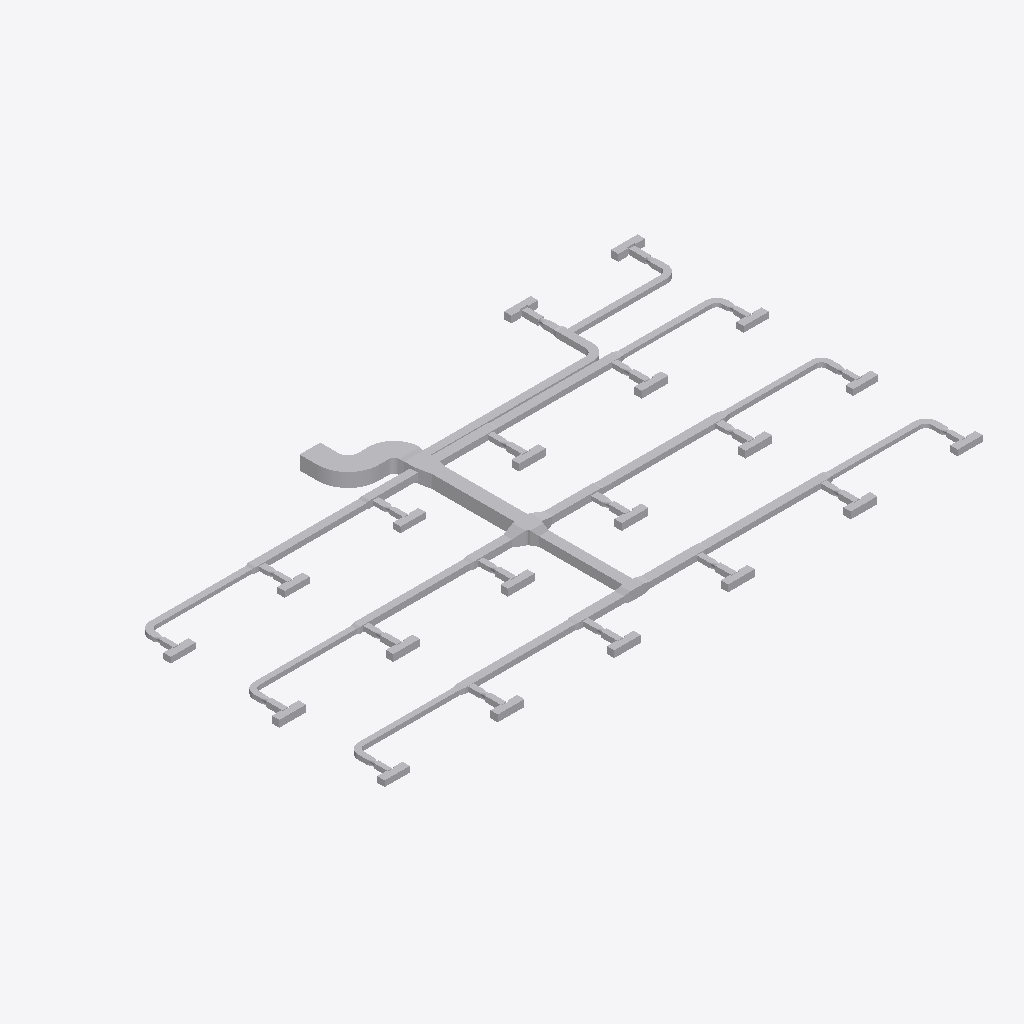
Isometric view of an IFC building model (IFC-SPF (STEP), schema IFC4, length unit metre), seen from the south-west, elements coloured by IFC class (only those large enough to see are counted): 180 other elements (light grey).
Extent 39.2 m × 22.8 m × 0.9 m (x, y, z). Elements (209): 80 IfcBuildingElementProxy, 65 IfcDuctSegment, 64 IfcDuctFitting.

HEADER;
FILE_DESCRIPTION(('ViewDefinition[DesignTransferView]'),'2;1');
FILE_NAME('/dev/null','2026-11-13T18:21:36+08:00',(''),(''),'IfcOpenShell 0.8.5','IfcOpenShell 0.8.5','Nobody');
FILE_SCHEMA(('IFC4'));
ENDSEC;
DATA;
#1=IFCPROJECT('1vMqHuAbHRFhDZm13aM5F5',$,'Source Network - Declared Compound Junction Revision',$,$,$,$,(#9),#4);
#11=IFCSITE('3sAJMjpVHVWhNhO34hmw4H',$,'Site',$,$,$,$,$,$,$,$,$,$,$);
#12=IFCBUILDING('14VNJgcavPPQRkO1GXKVZK',$,'Building',$,$,$,$,$,$,$,$,$);
#15=IFCBUILDINGSTOREY('3aggqwDfXK9vvc0ooUb0VO',$,'COORDINATION-REFERENCE-PLANE',$,$,$,$,$,$,$);
#510=IFCDUCTSEGMENT('1Ufk3tsn5INAsuK0h2HT1y',$,'D-08',$,$,#12511,#517,'D-08',$);
#917=IFCDUCTSEGMENT('0GlYPBdTrOk9iSc8VSdy5M',$,'D-15',$,$,#12630,#924,'D-15',$);
#2658=IFCDUCTFITTING('1GS8rKBADM7RZvHhbL6Ep3',$,'BEND-CORRIDOR-A',$,$,#3252,#2670,'BEND-CORRIDOR-A',.BEND.);
#1207=IFCDUCTSEGMENT('2s98LbeQnOCR5h4UlU$jeq',$,'D-20',$,$,#12715,#1214,'D-20',$);
#394=IFCDUCTSEGMENT('0qNVk8Gl5MtunvH8kUxih0',$,'D-06',$,$,#12477,#401,'D-06',$);
#801=IFCDUCTSEGMENT('2Ak1om3Z1N5xCmvkzr$r14',$,'D-13',$,$,#12596,#808,'D-13',$);
#1323=IFCDUCTSEGMENT('1LnLmgXgrLMPCjBotJJT1X',$,'D-22',$,$,#12749,#1330,'D-22',$);
#219=IFCDUCTSEGMENT('2fieqZej5SJAaqHsMO0oF8',$,'D-03',$,$,#12426,#226,'D-03',$);
#627=IFCDUCTSEGMENT('0RZ5PgHVXJLvQNvy$btRzb',$,'D-10',$,$,#12545,#634,'D-10',$);
#1033=IFCDUCTSEGMENT('1TIfjG5dDG7vbAe6RHp7j4',$,'D-17',$,$,#12664,#1040,'D-17',$);
#685=IFCDUCTSEGMENT('01iiRNwCPHCg2TQaDQTBPh',$,'D-11',$,$,#12562,#692,'D-11',$);
#277=IFCDUCTSEGMENT('38dK30VmnKehhKPOSvl9WN',$,'D-04',$,$,#12443,#284,'D-04',$);
#1091=IFCDUCTSEGMENT('10hC2HAf5QjBh8eHXVJY72',$,'D-18',$,$,#12681,#1098,'D-18',$);
#1440=IFCDUCTSEGMENT('3bnJDrEfPJpOdFEQN7QpDb',$,'D-24',$,$,#12783,#1447,'D-24',$);
#10525=IFCDUCTFITTING('3tK$ugPAvIAAusb9mKjQEp',$,'COMPOUND-RECTANGULAR-JUNCTION',$,$,#10601,#10524,$,.JUNCTION.);
#452=IFCDUCTSEGMENT('00GeeqwXDGqujg1GB$eSes',$,'D-07',$,$,#12494,#459,'D-07',$);
#1265=IFCDUCTSEGMENT('0KANCt4H1OwBz_XiEYPohN',$,'D-21',$,$,#12732,#1272,'D-21',$);
#859=IFCDUCTSEGMENT('2Acysx8AbINgOLlSWUMu3$',$,'D-14',$,$,#12613,#866,'D-14',$);
#1149=IFCDUCTSEGMENT('2JsVFcCh5MBxs36NfRYoo1',$,'D-19',$,$,#12698,#1156,'D-19',$);
#335=IFCDUCTSEGMENT('16XnXAKsDR7fGY5Y8JvRrZ',$,'D-05',$,$,#12460,#342,'D-05',$);
#2711=IFCDUCTFITTING('3__drCT4XK$8OhZtbklpLq',$,'BEND-CORRIDOR-B',$,$,#3222,#2723,'BEND-CORRIDOR-B',.BEND.);
#42=IFCDUCTSEGMENT('3Tf1SEAG9NLxz6miD8JeEM',$,'A-01',$,$,#12375,#51,'A-01',$);
#743=IFCDUCTSEGMENT('0g9bpYq$DOCvGnKRTNdtFF',$,'D-12',$,$,#12579,#750,'D-12',$);
#975=IFCDUCTSEGMENT('223pk9Z9fHyP3zWtKUZIvr',$,'D-16',$,$,#12647,#982,'D-16',$);
#160=IFCDUCTSEGMENT('3cmKKWOIXG2wIWIQw2L$Ga',$,'D-02',$,$,#12409,#167,'D-02',$);
#569=IFCDUCTSEGMENT('3_3cf04PnN2xcqwNqA9Dlz',$,'D-09',$,$,#12528,#576,'D-09',$);
#102=IFCDUCTSEGMENT('2ww9pYvAfSyx5JhKUO62Me',$,'A-02',$,$,#12392,#109,'A-02',$);
#10123=IFCDUCTFITTING('2z0OsSxEPMxe7bw868aznG',$,'RECTANGULAR-TRANSITION',$,$,#10168,#10122,$,.TRANSITION.);
#9755=IFCDUCTFITTING('1pO1kxbLLHgeS$_8xwTnCF',$,'RECTANGULAR-CROSS',$,$,#9820,#9754,$,.JUNCTION.);
#3525=IFCDUCTFITTING('2GbZoz5nfRsPMRMT$Zb04z',$,'RECTANGULAR-TEE',$,$,#3579,#3524,$,.JUNCTION.);
#4415=IFCDUCTFITTING('34mxrHmz5STv2lghv93cpE',$,'RECTANGULAR-TEE',$,$,#4469,#10756,$,.JUNCTION.);
#4860=IFCDUCTFITTING('0WTAykFzDO6g74PUW_qYSH',$,'RECTANGULAR-TEE',$,$,#11239,#10796,$,.JUNCTION.);
#8420=IFCDUCTFITTING('3BAXRbMxzN3eioe3GnwiQn',$,'RECTANGULAR-TEE',$,$,#11987,#11116,$,.JUNCTION.);
#1382=IFCDUCTSEGMENT('3TG4i8QwvGw8JWXR1SDbXG',$,'D-23',$,$,#12766,#1389,'D-23',$);
#9949=IFCDUCTFITTING('2Hhpdn9zvHWgPTh84ov2v6',$,'RECTANGULAR-TRANSITION',$,$,#9994,#9948,$,.TRANSITION.);
#6640=IFCDUCTFITTING('3DcSerARnJc8mAlL$xnPwO',$,'RECTANGULAR-TEE',$,$,#11613,#10956,$,.JUNCTION.);
#6195=IFCDUCTFITTING('2qcqvYPk5G8vc$41LcIAkK',$,'RECTANGULAR-TEE',$,$,#6249,#10916,$,.JUNCTION.);
#5305=IFCDUCTFITTING('2d3C3bkV5TKOINf_o71Axc',$,'RECTANGULAR-TEE',$,$,#11426,#10836,$,.JUNCTION.);
#8865=IFCDUCTFITTING('2Dsp0tDUbIPeYXMKPfWKVu',$,'RECTANGULAR-TEE',$,$,#12174,#11156,$,.JUNCTION.);
#7975=IFCDUCTFITTING('0UHvCBIGrKUh162tPWAMb6',$,'RECTANGULAR-TEE',$,$,#8029,#11076,$,.JUNCTION.);
#9310=IFCDUCTFITTING('3MshfZ5Q5K_eON58DjXDyB',$,'RECTANGULAR-TEE',$,$,#9364,#11196,$,.JUNCTION.);
#21472=IFCBUILDINGELEMENTPROXY('33FkGssJPV8wsTQwHSMEKY',$,'VAV_CANDIDATE_VAV-07-ACCESS-LEFT',$,$,#21487,#21482,$,$);
#21097=IFCBUILDINGELEMENTPROXY('25sZooyx1RYPXrtT7m8qWv',$,'VAV_CANDIDATE_VAV-04-ACCESS-LEFT',$,$,#21112,#21107,$,$);
#22722=IFCBUILDINGELEMENTPROXY('00iCQrFyHPZBUce8ZoXkWp',$,'VAV_CANDIDATE_VAV-17-ACCESS-LEFT',$,$,#22737,#22732,$,$);
#23128=IFCBUILDINGELEMENTPROXY('3vLSYdSh1GPPAQVuqoEdTA',$,'VAV_CANDIDATE_VAV-20-ACCESS-RIGHT',$,$,#23143,#23138,$,$);
#7085=IFCDUCTFITTING('0AKG640HHRCvsX97I0rPis',$,'RECTANGULAR-TEE',$,$,#11800,#10996,$,.JUNCTION.);
#20972=IFCBUILDINGELEMENTPROXY('3SU6u8AXrUF8GxB2muQQ87',$,'VAV_CANDIDATE_VAV-03-ACCESS-LEFT',$,$,#20987,#20982,$,$);
#21222=IFCBUILDINGELEMENTPROXY('261Ee2ATbRSf0gDcrNEf3P',$,'VAV_CANDIDATE_VAV-05-ACCESS-LEFT',$,$,#21237,#21232,$,$);
#21597=IFCBUILDINGELEMENTPROXY('2Cav5lE$LPY8L7dlhAlJ0Z',$,'VAV_CANDIDATE_VAV-08-ACCESS-LEFT',$,$,#21612,#21607,$,$);
#21847=IFCBUILDINGELEMENTPROXY('1w8BwOm1rHDxNjiUvV5adB',$,'VAV_CANDIDATE_VAV-10-ACCESS-LEFT',$,$,#21862,#21857,$,$);
#21972=IFCBUILDINGELEMENTPROXY('1aU6_4jTXJnvla1XELozuY',$,'VAV_CANDIDATE_VAV-11-ACCESS-LEFT',$,$,#21987,#21982,$,$);
#22940=IFCBUILDINGELEMENTPROXY('3nfhQrH_1IHwPevbtfgnKc',$,'VAV_CANDIDATE_VAV-19-INLET-RESERVATION',$,$,#22955,#22950,$,$);
#23003=IFCBUILDINGELEMENTPROXY('1UDnk5HTDMDwIQawiJyZc4',$,'VAV_CANDIDATE_VAV-19-ACCESS-RIGHT',$,$,#23018,#23013,$,$);
#20847=IFCBUILDINGELEMENTPROXY('09HlGYcOPMc8kw6GgSeSpf',$,'VAV_CANDIDATE_VAV-02-ACCESS-LEFT',$,$,#20862,#20857,$,$);
#23065=IFCBUILDINGELEMENTPROXY('1zJFeIZ91JTx$HYNboddi9',$,'VAV_CANDIDATE_VAV-20-INLET-RESERVATION',$,$,#23080,#23075,$,$);
#21722=IFCBUILDINGELEMENTPROXY('16JE7MeeLTKRUv_HZCjWGL',$,'VAV_CANDIDATE_VAV-09-ACCESS-LEFT',$,$,#21737,#21732,$,$);
#22597=IFCBUILDINGELEMENTPROXY('2yurGE69nKXw3$YcSvCOza',$,'VAV_CANDIDATE_VAV-16-ACCESS-LEFT',$,$,#22612,#22607,$,$);
#3970=IFCDUCTFITTING('3nUnywxFXUIfHj1ihinFuB',$,'RECTANGULAR-TEE',$,$,#4024,#10716,$,.JUNCTION.);
#10297=IFCDUCTFITTING('2dn9VHyVbTPeHkLMTVDJUw',$,'RECTANGULAR-TRANSITION',$,$,#10342,#10296,$,.TRANSITION.);
#3135=IFCDUCTFITTING('32SL8_FtLLxRDkUZc7lzNQ',$,'BEND-UP-TURN',$,$,#3257,#3147,'BEND-UP-TURN',.BEND.);
#20722=IFCBUILDINGELEMENTPROXY('11dP4quLHQ_BzMtW1xsmQP',$,'VAV_CANDIDATE_VAV-01-ACCESS-LEFT',$,$,#20737,#20732,$,$);
#21347=IFCBUILDINGELEMENTPROXY('0v5sUxwyjQjglmYHjg4WAs',$,'VAV_CANDIDATE_VAV-06-ACCESS-LEFT',$,$,#21362,#21357,$,$);
#22097=IFCBUILDINGELEMENTPROXY('0Nbq6tA4nGKuPczxsTuaui',$,'VAV_CANDIDATE_VAV-12-ACCESS-LEFT',$,$,#22112,#22107,$,$);
#22222=IFCBUILDINGELEMENTPROXY('3KSaxGvXvTYQ2a7h8FxdCr',$,'VAV_CANDIDATE_VAV-13-ACCESS-LEFT',$,$,#22237,#22232,$,$);
#22347=IFCBUILDINGELEMENTPROXY('3mILAQ1pLMZxsOtjvKr37L',$,'VAV_CANDIDATE_VAV-14-ACCESS-LEFT',$,$,#22362,#22357,$,$);
#22472=IFCBUILDINGELEMENTPROXY('39lPX87SnJq83kChdY4jE9',$,'VAV_CANDIDATE_VAV-15-ACCESS-LEFT',$,$,#22487,#22482,$,$);
#22847=IFCBUILDINGELEMENTPROXY('1KL0DPXGbNfxD4B0VwVGie',$,'VAV_CANDIDATE_VAV-18-ACCESS-LEFT',$,$,#22862,#22857,$,$);
#7530=IFCDUCTFITTING('2K8VLv$mHMsBKiV6ZO9m6P',$,'RECTANGULAR-TEE',$,$,#7584,#11036,$,.JUNCTION.);
#20940=IFCBUILDINGELEMENTPROXY('2QLWZCiRXHK8V_EWZDktIG',$,'VAV_CANDIDATE_VAV-03-INLET-RESERVATION',$,$,#20955,#20950,$,$);
#21565=IFCBUILDINGELEMENTPROXY('2iajqi6F1MrQ$obtnbenHt',$,'VAV_CANDIDATE_VAV-08-INLET-RESERVATION',$,$,#21580,#21575,$,$);
#21940=IFCBUILDINGELEMENTPROXY('2n9cFqvX1GdAiR0FPAdsD8',$,'VAV_CANDIDATE_VAV-11-INLET-RESERVATION',$,$,#21955,#21950,$,$);
#21440=IFCBUILDINGELEMENTPROXY('3ev6olsK1GYPSBhwWrvXPW',$,'VAV_CANDIDATE_VAV-07-INLET-RESERVATION',$,$,#21455,#21450,$,$);
#22565=IFCBUILDINGELEMENTPROXY('2ukEQQo3zLxuLvuApyxy2A',$,'VAV_CANDIDATE_VAV-16-INLET-RESERVATION',$,$,#22580,#22575,$,$);
#21065=IFCBUILDINGELEMENTPROXY('0oRB5pZt5H$fJrrqPktsBc',$,'VAV_CANDIDATE_VAV-04-INLET-RESERVATION',$,$,#21080,#21075,$,$);
#21190=IFCBUILDINGELEMENTPROXY('2qAk3lNcDHfvIem39YloE5',$,'VAV_CANDIDATE_VAV-05-INLET-RESERVATION',$,$,#21205,#21200,$,$);
#21690=IFCBUILDINGELEMENTPROXY('3BgheMa6rSVvOi0r3LpyEF',$,'VAV_CANDIDATE_VAV-09-INLET-RESERVATION',$,$,#21705,#21700,$,$);
#21815=IFCBUILDINGELEMENTPROXY('1IYRvUUJLJ$QAGk$f2DDlE',$,'VAV_CANDIDATE_VAV-10-INLET-RESERVATION',$,$,#21830,#21825,$,$);
#22690=IFCBUILDINGELEMENTPROXY('2B7wsh7hHG$9HaIq09SkWw',$,'VAV_CANDIDATE_VAV-17-INLET-RESERVATION',$,$,#22705,#22700,$,$);
#20815=IFCBUILDINGELEMENTPROXY('05gwS2_L1V0h8G7S58xEMk',$,'VAV_CANDIDATE_VAV-02-INLET-RESERVATION',$,$,#20830,#20825,$,$);
#5750=IFCDUCTFITTING('2XEZn9xizSj8RijhAxhINj',$,'RECTANGULAR-TEE',$,$,#5804,#10876,$,.JUNCTION.);
#3708=IFCDUCTFITTING('1YJt4TrT9S8BByBTRqevjy',$,'RECTANGULAR-TRANSITION',$,$,#3753,#3707,$,.TRANSITION.);
#21128=IFCBUILDINGELEMENTPROXY('27SiQPZ5DMXR6wuxfpqpbi',$,'VAV_CANDIDATE_VAV-04-ACCESS-RIGHT',$,$,#21143,#21138,$,$);
#22628=IFCBUILDINGELEMENTPROXY('2DNXPHnVrPkgPl1yl0SL95',$,'VAV_CANDIDATE_VAV-16-ACCESS-RIGHT',$,$,#22643,#22638,$,$);
#21003=IFCBUILDINGELEMENTPROXY('1Z2yaHuVzRZP6QIW8T9TmJ',$,'VAV_CANDIDATE_VAV-03-ACCESS-RIGHT',$,$,#21018,#21013,$,$);
#21628=IFCBUILDINGELEMENTPROXY('2amyPGEnXUD9RDanq04HXx',$,'VAV_CANDIDATE_VAV-08-ACCESS-RIGHT',$,$,#21643,#21638,$,$);
#21753=IFCBUILDINGELEMENTPROXY('206hCe23DOxQDkpfJRpGzv',$,'VAV_CANDIDATE_VAV-09-ACCESS-RIGHT',$,$,#21768,#21763,$,$);
#3029=IFCDUCTFITTING('1TWK5B6RfT_AFHX9Xe4Kgi',$,'BEND-TAP-VAV-18',$,$,#12360,#3041,'BEND-TAP-VAV-18',.BEND.);
#2817=IFCDUCTFITTING('0ibn1oYr9NqAKrRPJhTTLc',$,'BEND-TAP-VAV-06',$,$,#12330,#2829,'BEND-TAP-VAV-06',.BEND.);
#22003=IFCBUILDINGELEMENTPROXY('1Q$9e_BajPSh6pacBLqnYi',$,'VAV_CANDIDATE_VAV-11-ACCESS-RIGHT',$,$,#22018,#22013,$,$);
#21503=IFCBUILDINGELEMENTPROXY('0QltxrJVjNrQLpthfGGdSP',$,'VAV_CANDIDATE_VAV-07-ACCESS-RIGHT',$,$,#21518,#21513,$,$);
#21878=IFCBUILDINGELEMENTPROXY('2WJquLnePK7wH7Vx3IMA24',$,'VAV_CANDIDATE_VAV-10-ACCESS-RIGHT',$,$,#21893,#21888,$,$);
#20878=IFCBUILDINGELEMENTPROXY('3blhz27lXVyP0PEIrDpQE6',$,'VAV_CANDIDATE_VAV-02-ACCESS-RIGHT',$,$,#20893,#20888,$,$);
#21253=IFCBUILDINGELEMENTPROXY('3DjtzuaPPQJwdsGpw831z4',$,'VAV_CANDIDATE_VAV-05-ACCESS-RIGHT',$,$,#21268,#21263,$,$);
#22753=IFCBUILDINGELEMENTPROXY('3q0TkQb9HJW8_kbTdEjaKX',$,'VAV_CANDIDATE_VAV-17-ACCESS-RIGHT',$,$,#22768,#22763,$,$);
#21378=IFCBUILDINGELEMENTPROXY('3MD7L1qbjP9BCZpj8K9kKP',$,'VAV_CANDIDATE_VAV-06-ACCESS-RIGHT',$,$,#21393,#21388,$,$);
#22878=IFCBUILDINGELEMENTPROXY('11$7ipi6jNgO1c8UuTGv0S',$,'VAV_CANDIDATE_VAV-18-ACCESS-RIGHT',$,$,#22893,#22888,$,$);
#20753=IFCBUILDINGELEMENTPROXY('068EGGVNjHof0nQdfk8wdE',$,'VAV_CANDIDATE_VAV-01-ACCESS-RIGHT',$,$,#20768,#20763,$,$);
#22253=IFCBUILDINGELEMENTPROXY('1pMM6T3bfUWf5SnTeDP2YS',$,'VAV_CANDIDATE_VAV-13-ACCESS-RIGHT',$,$,#22268,#22263,$,$);
#22378=IFCBUILDINGELEMENTPROXY('3v6Gr9WhvNNRZ2nXyeu9DN',$,'VAV_CANDIDATE_VAV-14-ACCESS-RIGHT',$,$,#22393,#22388,$,$);
#22503=IFCBUILDINGELEMENTPROXY('3qP5vKzaXVqAat1RhGccG9',$,'VAV_CANDIDATE_VAV-15-ACCESS-RIGHT',$,$,#22518,#22513,$,$);
#23097=IFCBUILDINGELEMENTPROXY('2qcCmGv_XMJfWMk3QXN_Gz',$,'VAV_CANDIDATE_VAV-20-ACCESS-LEFT',$,$,#23112,#23107,$,$);
#22972=IFCBUILDINGELEMENTPROXY('1SPAe5f3zPZA8m$qR0rWas',$,'VAV_CANDIDATE_VAV-19-ACCESS-LEFT',$,$,#22987,#22982,$,$);
#22315=IFCBUILDINGELEMENTPROXY('0n5GCImYvOTBX_1JL8Mk8S',$,'VAV_CANDIDATE_VAV-14-INLET-RESERVATION',$,$,#22330,#22325,$,$);
#22440=IFCBUILDINGELEMENTPROXY('2maXmq8H9NUxxd_01LqgP1',$,'VAV_CANDIDATE_VAV-15-INLET-RESERVATION',$,$,#22455,#22450,$,$);
#21315=IFCBUILDINGELEMENTPROXY('0zBr_OrN5I5OWzFvTKxfJL',$,'VAV_CANDIDATE_VAV-06-INLET-RESERVATION',$,$,#21330,#21325,$,$);
#22065=IFCBUILDINGELEMENTPROXY('0BAQh3exnLtA5vDbLfSl8T',$,'VAV_CANDIDATE_VAV-12-INLET-RESERVATION',$,$,#22080,#22075,$,$);
#22128=IFCBUILDINGELEMENTPROXY('2JbyxdLZ1Vju6iBb256Cc4',$,'VAV_CANDIDATE_VAV-12-ACCESS-RIGHT',$,$,#22143,#22138,$,$);
#3082=IFCDUCTFITTING('3GLkYHze9Uw8_FjhVKOzKc',$,'BEND-TAP-VAV-20',$,$,#3217,#3094,'BEND-TAP-VAV-20',.BEND.);
#2923=IFCDUCTFITTING('0jrW4IiM9QGe5EURDoYzuc',$,'BEND-TAP-VAV-12',$,$,#12345,#2935,'BEND-TAP-VAV-12',.BEND.);
#22815=IFCBUILDINGELEMENTPROXY('1nAj9O6TrQavTKjidcq5ph',$,'VAV_CANDIDATE_VAV-18-INLET-RESERVATION',$,$,#22830,#22825,$,$);
#22190=IFCBUILDINGELEMENTPROXY('1tiQ54jSnLnvCFG8q1kcvo',$,'VAV_CANDIDATE_VAV-13-INLET-RESERVATION',$,$,#22205,#22200,$,$);
#2976=IFCDUCTFITTING('1hJrcsal9PEeDP4SMx$KOp',$,'BEND-TAP-VAV-13',$,$,#3242,#2988,'BEND-TAP-VAV-13',.BEND.);
#20690=IFCBUILDINGELEMENTPROXY('0I1mcGH9HGuRntS7XnP25O',$,'VAV_CANDIDATE_VAV-01-INLET-RESERVATION',$,$,#20705,#20700,$,$);
#3882=IFCDUCTFITTING('2v8d4ojL5QafzZ9D0Bm0K7',$,'RECTANGULAR-TRANSITION',$,$,#3927,#3881,$,.TRANSITION.);
#20784=IFCBUILDINGELEMENTPROXY('3PSHnx2AfK1fP6Vliki1Il',$,'VAV_CANDIDATE_VAV-02-CASING',$,$,#20799,#20794,$,$);
#21159=IFCBUILDINGELEMENTPROXY('07PhkGup1HJO46Hyh0smqr',$,'VAV_CANDIDATE_VAV-05-CASING',$,$,#21174,#21169,$,$);
#21659=IFCBUILDINGELEMENTPROXY('3fpnWHNtXJIvAS9OzVzctg',$,'VAV_CANDIDATE_VAV-09-CASING',$,$,#21674,#21669,$,$);
#21909=IFCBUILDINGELEMENTPROXY('1trSthrt1U4Be6wMaFwscN',$,'VAV_CANDIDATE_VAV-11-CASING',$,$,#21924,#21919,$,$);
#21409=IFCBUILDINGELEMENTPROXY('3RoxT5vPjOjAsBiGkary7g',$,'VAV_CANDIDATE_VAV-07-CASING',$,$,#21424,#21419,$,$);
#21784=IFCBUILDINGELEMENTPROXY('2q7jRIYsLPjgLqAH4ZmwWf',$,'VAV_CANDIDATE_VAV-10-CASING',$,$,#21799,#21794,$,$);
#22534=IFCBUILDINGELEMENTPROXY('1bsR7Y5W5ISPcAHDCXBvUx',$,'VAV_CANDIDATE_VAV-16-CASING',$,$,#22549,#22544,$,$);
#22659=IFCBUILDINGELEMENTPROXY('1DbGBA5oHMbvDdJRwtCToR',$,'VAV_CANDIDATE_VAV-17-CASING',$,$,#22674,#22669,$,$);
#2870=IFCDUCTFITTING('0WD0vb27TQyg59IaExUFo$',$,'BEND-TAP-VAV-07',$,$,#3237,#2882,'BEND-TAP-VAV-07',.BEND.);
#2600=IFCDUCTSEGMENT('2NUeFlDmPKeAdID44c7Y3d',$,'D-44',$,$,#13444,#2607,'D-44',$);
#2764=IFCDUCTFITTING('1T1iJcPpbHQe9NXE03EuZB',$,'BEND-TAP-VAV-01',$,$,#3212,#2776,'BEND-TAP-VAV-01',.BEND.);
#20909=IFCBUILDINGELEMENTPROXY('0QL$eSxSHK1x6FLXYgWMeS',$,'VAV_CANDIDATE_VAV-03-CASING',$,$,#20924,#20919,$,$);
#21534=IFCBUILDINGELEMENTPROXY('3o$58hG4HG0v2ZgBR86eqn',$,'VAV_CANDIDATE_VAV-08-CASING',$,$,#21549,#21544,$,$);
#21034=IFCBUILDINGELEMENTPROXY('11q8oWG5vMiB_ZKtDxxwhH',$,'VAV_CANDIDATE_VAV-04-CASING',$,$,#21049,#21044,$,$);
#2542=IFCDUCTSEGMENT('2A5hnkfKfVQA3ppPSDKTLp',$,'D-43',$,$,#13428,#2549,'D-43',$);
#1498=IFCDUCTSEGMENT('3yhBBouBPRw8LwOEWLhhps',$,'D-25',$,$,#13140,#1505,'D-25',$);
#2136=IFCDUCTSEGMENT('0FMDd$bG1NneS7N2OdRFsP',$,'D-36',$,$,#13316,#2143,'D-36',$);
#1788=IFCDUCTSEGMENT('3UfxkNar9T3uv889TvBuZo',$,'D-30',$,$,#13220,#1795,'D-30',$);
#22409=IFCBUILDINGELEMENTPROXY('1WMSBG$6PHBgnrtrn4_x7i',$,'VAV_CANDIDATE_VAV-15-CASING',$,$,#22424,#22419,$,$);
#20659=IFCBUILDINGELEMENTPROXY('0QeLlx3ZLQdA0jrbuOYfRJ',$,'VAV_CANDIDATE_VAV-01-CASING',$,$,#20674,#20669,$,$);
#21284=IFCBUILDINGELEMENTPROXY('3Wyi_$47TTYunFEpcoMP0X',$,'VAV_CANDIDATE_VAV-06-CASING',$,$,#21299,#21294,$,$);
#22034=IFCBUILDINGELEMENTPROXY('05GbPBF9rPoAY2EciXANmD',$,'VAV_CANDIDATE_VAV-12-CASING',$,$,#22049,#22044,$,$);
#22159=IFCBUILDINGELEMENTPROXY('0Mu3TH8mrRQ9K3x5Gsl1MW',$,'VAV_CANDIDATE_VAV-13-CASING',$,$,#22174,#22169,$,$);
#22784=IFCBUILDINGELEMENTPROXY('180nmnLNPP8xnA4gA0l6gn',$,'VAV_CANDIDATE_VAV-18-CASING',$,$,#22799,#22794,$,$);
#22284=IFCBUILDINGELEMENTPROXY('0UCv_uIB9GUQGvYe_k2U23',$,'VAV_CANDIDATE_VAV-14-CASING',$,$,#22299,#22294,$,$);
#4153=IFCDUCTFITTING('0jkIpE339UJuVju7ICXFwa',$,'RECTANGULAR-TRANSITION',$,$,#4198,#4152,$,.TRANSITION.);
#6378=IFCDUCTFITTING('07b4f9lQPRehcpJNvrJdoA',$,'RECTANGULAR-TRANSITION',$,$,#6423,#6377,$,.TRANSITION.);
#7268=IFCDUCTFITTING('3h3LVEhmLMw8Yn5iIujoaS',$,'RECTANGULAR-TRANSITION',$,$,#11941,#7267,$,.TRANSITION.);
#4598=IFCDUCTFITTING('3ysY1EiSPKuwnw9GCI$6QR',$,'RECTANGULAR-TRANSITION',$,$,#4643,#4597,$,.TRANSITION.);
#23034=IFCBUILDINGELEMENTPROXY('0SpISO5CzQ6QXggrQ7bcoN',$,'VAV_CANDIDATE_VAV-20-CASING',$,$,#23049,#23044,$,$);
#22909=IFCBUILDINGELEMENTPROXY('1EUR5Eq_5OywqMTdjTlzh7',$,'VAV_CANDIDATE_VAV-19-CASING',$,$,#22924,#22919,$,$);
#8158=IFCDUCTFITTING('3EOykJlO1HYxMOUeXGrm9C',$,'RECTANGULAR-TRANSITION',$,$,#8203,#8157,$,.TRANSITION.);
#17845=IFCDUCTFITTING('2ut_eWMFvGiPfJKc68n7Wb',$,'VAV-10-INLET-TRANSITION',$,$,#17895,#17844,$,.TRANSITION.);
#15557=IFCDUCTFITTING('1yo3oMeLjHKvejNdyVZDDU',$,'VAV-04-INLET-TRANSITION',$,$,#15607,#15556,$,.TRANSITION.);
#19347=IFCDUCTFITTING('3ZuxyTKx1MRw4gCYfVFRA_',$,'VAV-19-INLET-TRANSITION',$,$,#19397,#19346,$,.TRANSITION.);
#15618=IFCDUCTFITTING('14frf0CbvTmfmxDxOuXDDP',$,'VAV-05-INLET-TRANSITION',$,$,#15668,#15617,$,.TRANSITION.);
#16697=IFCDUCTFITTING('0JfUHjcB5SvPKt2ri92tEC',$,'VAV-07-INLET-TRANSITION',$,$,#16747,#16696,$,.TRANSITION.);
#19408=IFCDUCTFITTING('3FCff2DUrKkx8Orj$gw8Iu',$,'VAV-20-INLET-TRANSITION',$,$,#19458,#19407,$,.TRANSITION.);
#16758=IFCDUCTFITTING('1iMV4IGVbTQQ3Zslkcf4ed',$,'VAV-08-INLET-TRANSITION',$,$,#16808,#16757,$,.TRANSITION.);
#17906=IFCDUCTFITTING('3eWODGgi1JVgoXONtliPba',$,'VAV-11-INLET-TRANSITION',$,$,#17956,#17905,$,.TRANSITION.);
#18211=IFCDUCTFITTING('19FJZS12HTfv_ra$HIeypD',$,'VAV-16-INLET-TRANSITION',$,$,#18261,#18210,$,.TRANSITION.);
#15435=IFCDUCTFITTING('0605Yd06LLBBo7DnXK$8AR',$,'VAV-02-INLET-TRANSITION',$,$,#15485,#15434,$,.TRANSITION.);
#16819=IFCDUCTFITTING('073$13FGvKQfQFW3Bfaw_Y',$,'VAV-09-INLET-TRANSITION',$,$,#16869,#16818,$,.TRANSITION.);
#18272=IFCDUCTFITTING('3FRUibkjjTCA_HQeOt3zGq',$,'VAV-17-INLET-TRANSITION',$,$,#18322,#18271,$,.TRANSITION.);
#5488=IFCDUCTFITTING('2S6vsh9WvK7QxoNkNqHEuL',$,'RECTANGULAR-TRANSITION',$,$,#11567,#5487,$,.TRANSITION.);
#5933=IFCDUCTFITTING('2FvdFUVL5HUxtti7erekMp',$,'RECTANGULAR-TRANSITION',$,$,#5978,#5932,$,.TRANSITION.);
#7713=IFCDUCTFITTING('2JMPWE5frHZh$wlOnAqtDb',$,'RECTANGULAR-TRANSITION',$,$,#7758,#7712,$,.TRANSITION.);
#15496=IFCDUCTFITTING('1gUy0S3gzKSAO4VCRzaRLu',$,'VAV-03-INLET-TRANSITION',$,$,#15546,#15495,$,.TRANSITION.);
#9048=IFCDUCTFITTING('0V2LoAkZ5G5gS9d5BbC$m4',$,'RECTANGULAR-TRANSITION',$,$,#12315,#9047,$,.TRANSITION.);
#6823=IFCDUCTFITTING('0xQD0bae1JS9QSYLjgwgUq',$,'RECTANGULAR-TRANSITION',$,$,#11754,#6822,$,.TRANSITION.);
#14441=IFCDUCTFITTING('0ZvL2d7mjHBgUb$BMNqc3$',$,'VAV-01-INLET-TRANSITION',$,$,#14491,#14440,$,.TRANSITION.);
#17967=IFCDUCTFITTING('1GeF7U9_PHg89aSWWC4FLo',$,'VAV-12-INLET-TRANSITION',$,$,#18017,#17966,$,.TRANSITION.);
#18028=IFCDUCTFITTING('0Lx_JY7arRsxNLeOIqw_of',$,'VAV-13-INLET-TRANSITION',$,$,#18078,#18027,$,.TRANSITION.);
#18333=IFCDUCTFITTING('2dMvZV34jPX8IHxG0dDJtT',$,'VAV-18-INLET-TRANSITION',$,$,#18383,#18332,$,.TRANSITION.);
#1846=IFCDUCTSEGMENT('3YEo7IX2vLHOZoUdtxYhkW',$,'D-31',$,$,#13236,#1853,'D-31',$);
ENDSEC;
